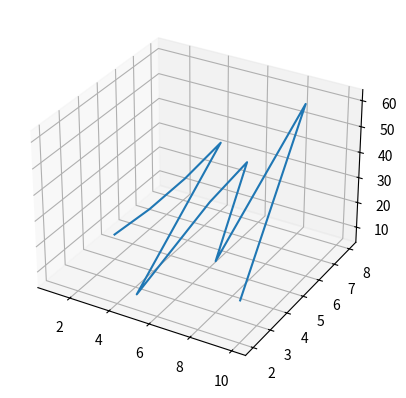

Recreate this plot in Python.
#!/usr/bin/env python3
# -*- coding: utf-8 -*-
from mpl_toolkits.mplot3d import axes3d
import matplotlib.pyplot as plt
import numpy as np

# Creamos la figura
fig = plt.figure()

# Agrrgamos un plano 3D
ax1 = fig.add_subplot(111, projection='3d')

# Datos en array bi-dimensional
x = np.array([[1, 2, 3, 4, 5, 6, 7, 8, 9, 10]])
y = np.array([[5, 6, 7, 8, 2, 5, 6, 3, 7, 2]])
z = np.array([[1, 2, 6, 3, 2, 7, 3, 3, 7, 2]])

j = x * y

# plot_wireframe nos permite agregar los datos x, y, z. Por ello 3D
# Es necesario que los datos esten contenidos en un array bi-dimensional
ax1.plot_wireframe(x, y, j)

# Mostramos el gráfico
plt.show()
